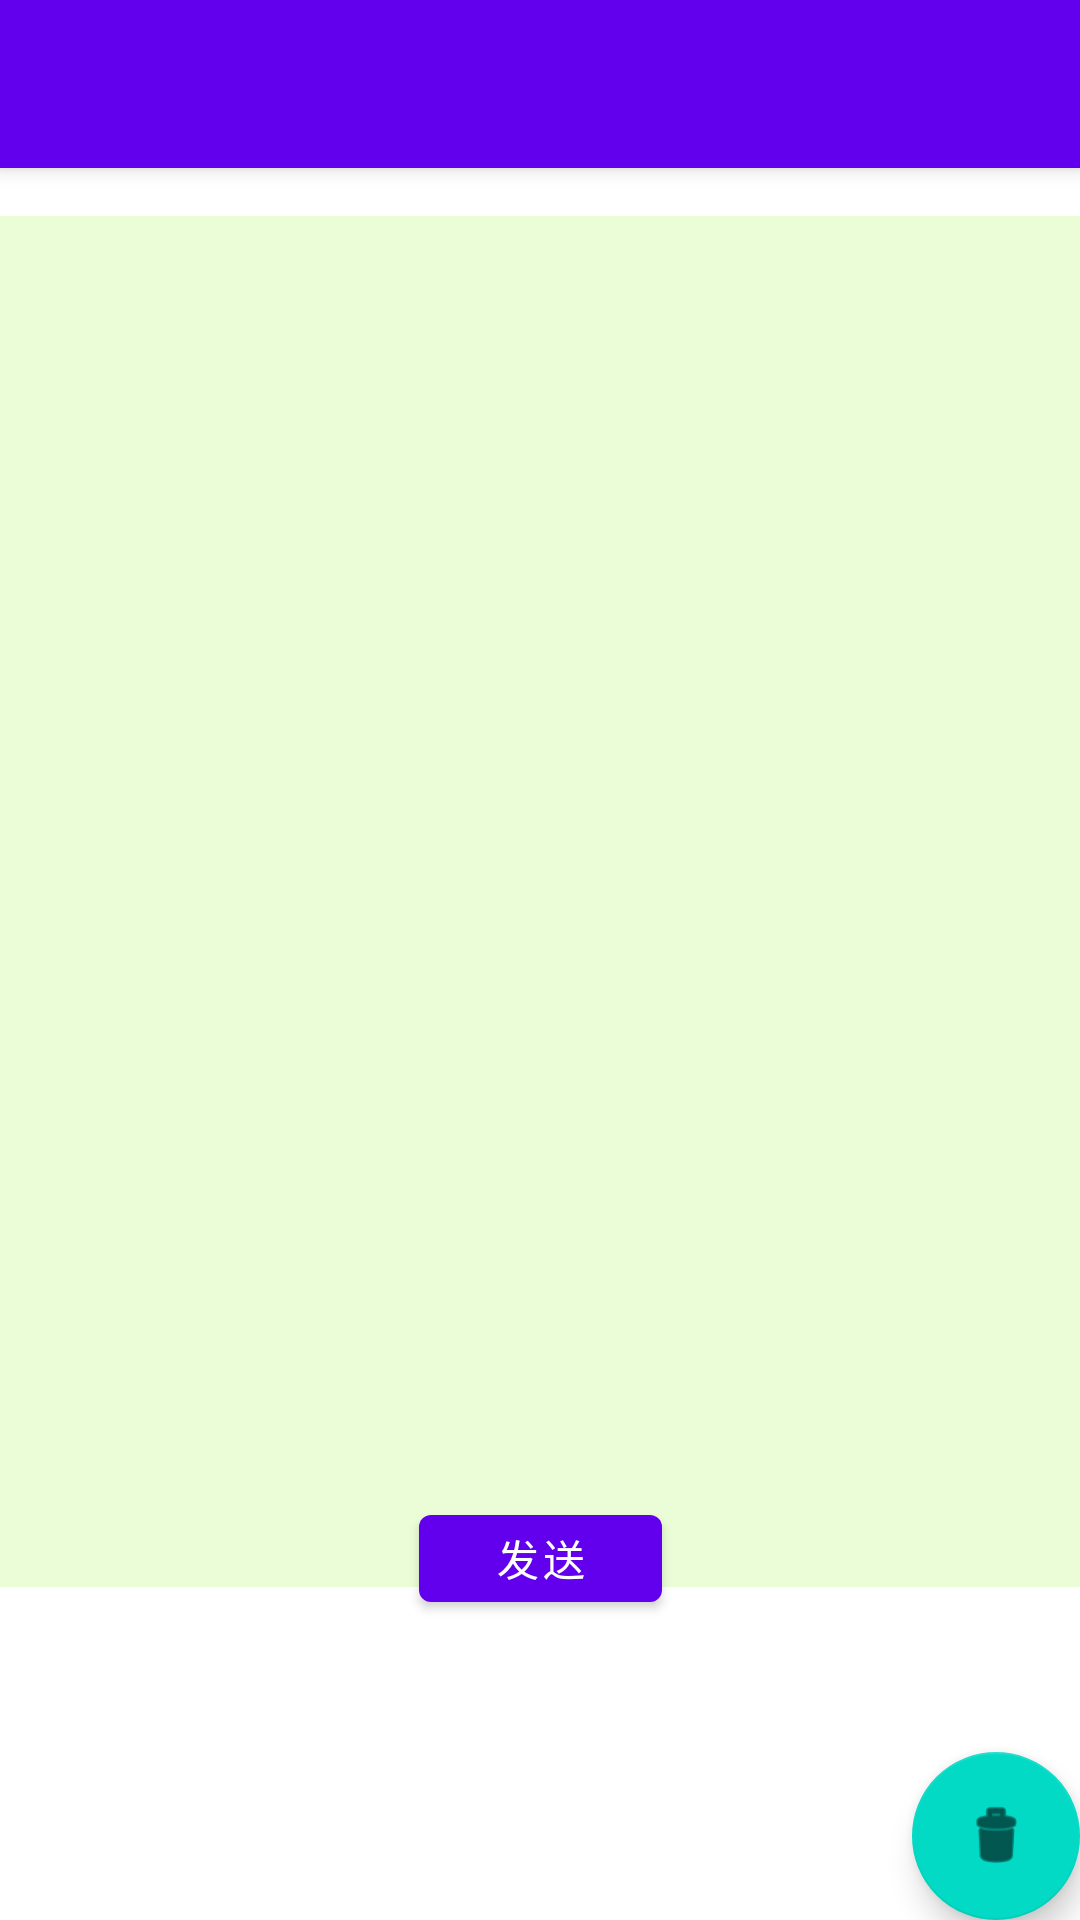

Layout XML and referenced resources for this Android screen:
<!-- AndroidManifest.xml: activity theme Theme.SMSBlocking.NoActionBar -->
<!-- res/layout/activity_main.xml -->
<?xml version="1.0" encoding="utf-8"?>
<androidx.coordinatorlayout.widget.CoordinatorLayout xmlns:android="http://schemas.android.com/apk/res/android"
    xmlns:app="http://schemas.android.com/apk/res-auto"
    xmlns:tools="http://schemas.android.com/tools"
    android:layout_width="match_parent"
    android:layout_height="match_parent"
    tools:context=".MainActivity">

    <com.google.android.material.appbar.AppBarLayout
        android:layout_width="match_parent"
        android:layout_height="wrap_content"
        android:theme="@style/Theme.SMSBlocking.AppBarOverlay">

        <androidx.appcompat.widget.Toolbar
            android:id="@+id/toolbar"
            android:layout_width="match_parent"
            android:layout_height="?attr/actionBarSize"
            android:background="?attr/colorPrimary"
            app:popupTheme="@style/Theme.SMSBlocking.PopupOverlay" />

    </com.google.android.material.appbar.AppBarLayout>

    <include layout="@layout/content_main" />

    <com.google.android.material.floatingactionbutton.FloatingActionButton
        android:id="@+id/fab"
        android:layout_width="wrap_content"
        android:layout_height="wrap_content"
        android:layout_gravity="bottom|end"
        android:layout_margin="@dimen/fab_margin"
        android:visibility="visible"
        app:srcCompat="@android:drawable/ic_menu_delete" />

</androidx.coordinatorlayout.widget.CoordinatorLayout>
<!-- res/layout/content_main.xml (included above) -->
<?xml version="1.0" encoding="utf-8"?>
<androidx.constraintlayout.widget.ConstraintLayout xmlns:android="http://schemas.android.com/apk/res/android"
    xmlns:app="http://schemas.android.com/apk/res-auto"
    xmlns:tools="http://schemas.android.com/tools"
    android:layout_width="match_parent"
    android:layout_height="match_parent"
    android:background="#00000000"
    android:backgroundTint="#000000"
    android:visibility="visible"
    app:layout_behavior="@string/appbar_scrolling_view_behavior"
    tools:visibility="visible">

    <ListView
        android:id="@+id/messageList"
        android:layout_width="375dp"
        android:layout_height="457dp"
        android:layout_marginStart="16dp"
        android:layout_marginTop="16dp"
        android:layout_marginEnd="20dp"
        android:background="#EBFDD6"
        app:layout_constraintEnd_toEndOf="parent"
        app:layout_constraintStart_toStartOf="parent"
        app:layout_constraintTop_toTopOf="parent">

    </ListView>

    <Button
        android:id="@+id/send"
        android:layout_width="81dp"
        android:layout_height="41dp"
        android:layout_marginStart="165dp"
        android:layout_marginEnd="165dp"
        android:layout_marginBottom="100dp"
        android:text="发送"
        app:layout_constraintBottom_toBottomOf="parent"
        app:layout_constraintEnd_toEndOf="parent"
        app:layout_constraintStart_toStartOf="parent" />

    <EditText
        android:id="@+id/input"
        android:layout_width="236dp"
        android:layout_height="40dp"
        android:layout_marginStart="87dp"
        android:layout_marginTop="40dp"
        android:layout_marginEnd="88dp"
        android:layout_marginBottom="37dp"
        android:background="#000000"
        android:backgroundTint="#DCE3E3E3"
        android:ems="10"
        android:gravity="start|top"
        android:inputType="textMultiLine"
        app:layout_constraintBottom_toTopOf="@+id/send"
        app:layout_constraintEnd_toEndOf="parent"
        app:layout_constraintStart_toStartOf="parent"
        app:layout_constraintTop_toBottomOf="@+id/messageList" />

</androidx.constraintlayout.widget.ConstraintLayout>
<!-- resources referenced by this layout -->
<resources>
  <style name="Theme.SMSBlocking.AppBarOverlay" parent="ThemeOverlay.AppCompat.Dark.ActionBar" />
  <style name="Theme.SMSBlocking.PopupOverlay" parent="ThemeOverlay.AppCompat.Light" />
  <style name="Theme.SMSBlocking.NoActionBar">
          <item name="windowActionBar">false</item>
          <item name="windowNoTitle">true</item>
      </style>
</resources>
